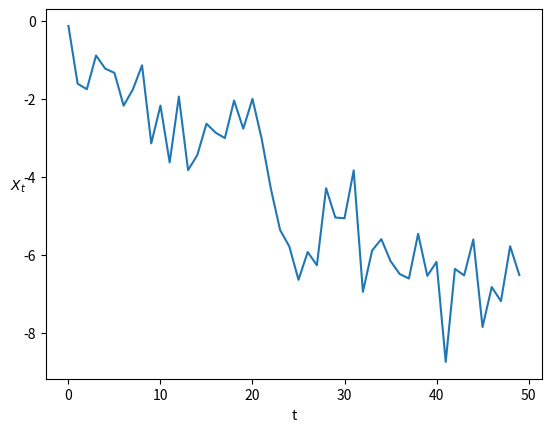

Write Python code to recreate this figure.
"""
"""
import numpy as np
import matplotlib.pyplot as plt


"""
Question 1
"""
"a"


def S_AR(f, phis, sigma2):
    
    # set value of p from phis
    p = len(phis)
    
    # initialise S
    S = f.copy()

    
    # create vectors phis1 = ([1, -phi_1p, -phi_2p, .., -phi_pp])
    phis1 = np.ones(p + 1)
    phis1[1:] = - phis
    
    for i in range(len(f)):
        # generate the vector (1, e^(-i*2*pi*f), ..., -^(-i*2*pi*f*p))
        v1 = np.ones(p+1, dtype = 'complex') * np.exp(-1j * 2 * np.pi * f[i] * np.arange(p+1))
        
        S[i] = sigma2 / (np.abs(phis1.T @ v1) ** 2)
    
    return S

"b"

def AR2_sim(phis, sigma2, N):
    # create a vector to store Xt
    X = np.ones(100+N)
    
    # set the intial values
    X[0] = 0
    X[1] = 0
    
    # iteratively find the values of the time series
    for i in range(2, 100+N):
        X[i] = phis[0] * X[i-1] + phis[1] * X[i-2] + np.random.normal(0, np.sqrt(sigma2))
    
    # return the vector X C with the 1st 100 values discarded
    return X[100:]

# plotting an example sim for AR(2)
plt.plot(AR2_sim((0.5, 0.5), 1, 50))
plt.xlabel('t')
plt.ylabel(r'$X_t$', rotation = 0)

"c"

def acvs_hat(X, tau):
    N = len(X)
    
    # initialise s_hat
    s_hat = np.zeros(len(tau))
    
    for i in range(len(tau)):
        # define k = the absolute value of the element of tau
        k = np.abs(tau[i])
        
        # compute the dot product between the first N - k elements of X
        # and the first N - k elements of X shifted by k, and divide by N
        s_hat[i] = (X[: N - k].T @ X[k :]) / N
    
    return s_hat
